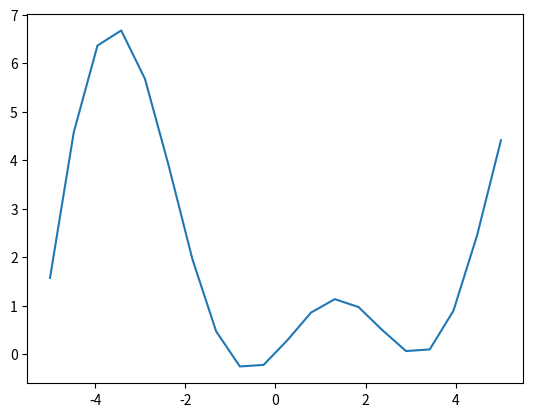

The matplotlib source for this figure:
#!/usr/bin/env python3
# -*- coding: utf-8 -*-
"""
Created on Fri Aug 15 12:30:33 2025

@author: caelum
"""

import numpy as np
import matplotlib.pyplot as plt

def f(x):
    f = x*np.cos(x) + x*np.sin(x/2)
    return f

a = -5
b = 5
N = 20


def minBracket(f, a, b, N):
    h = (b-a)/N
    x = np.linspace(a, b, N)
    plt.plot(x,f(x))
    plt.show()
    bracketList = []
    for i in range (N-1):
        x = h * i + a 
        if f(x) < f(x-h) and f(x) < f(x+h):
            bracketList.append((x-h, x+h))
    
    print(bracketList)
    return bracketList
    

blist = minBracket(f,a,b,N)

